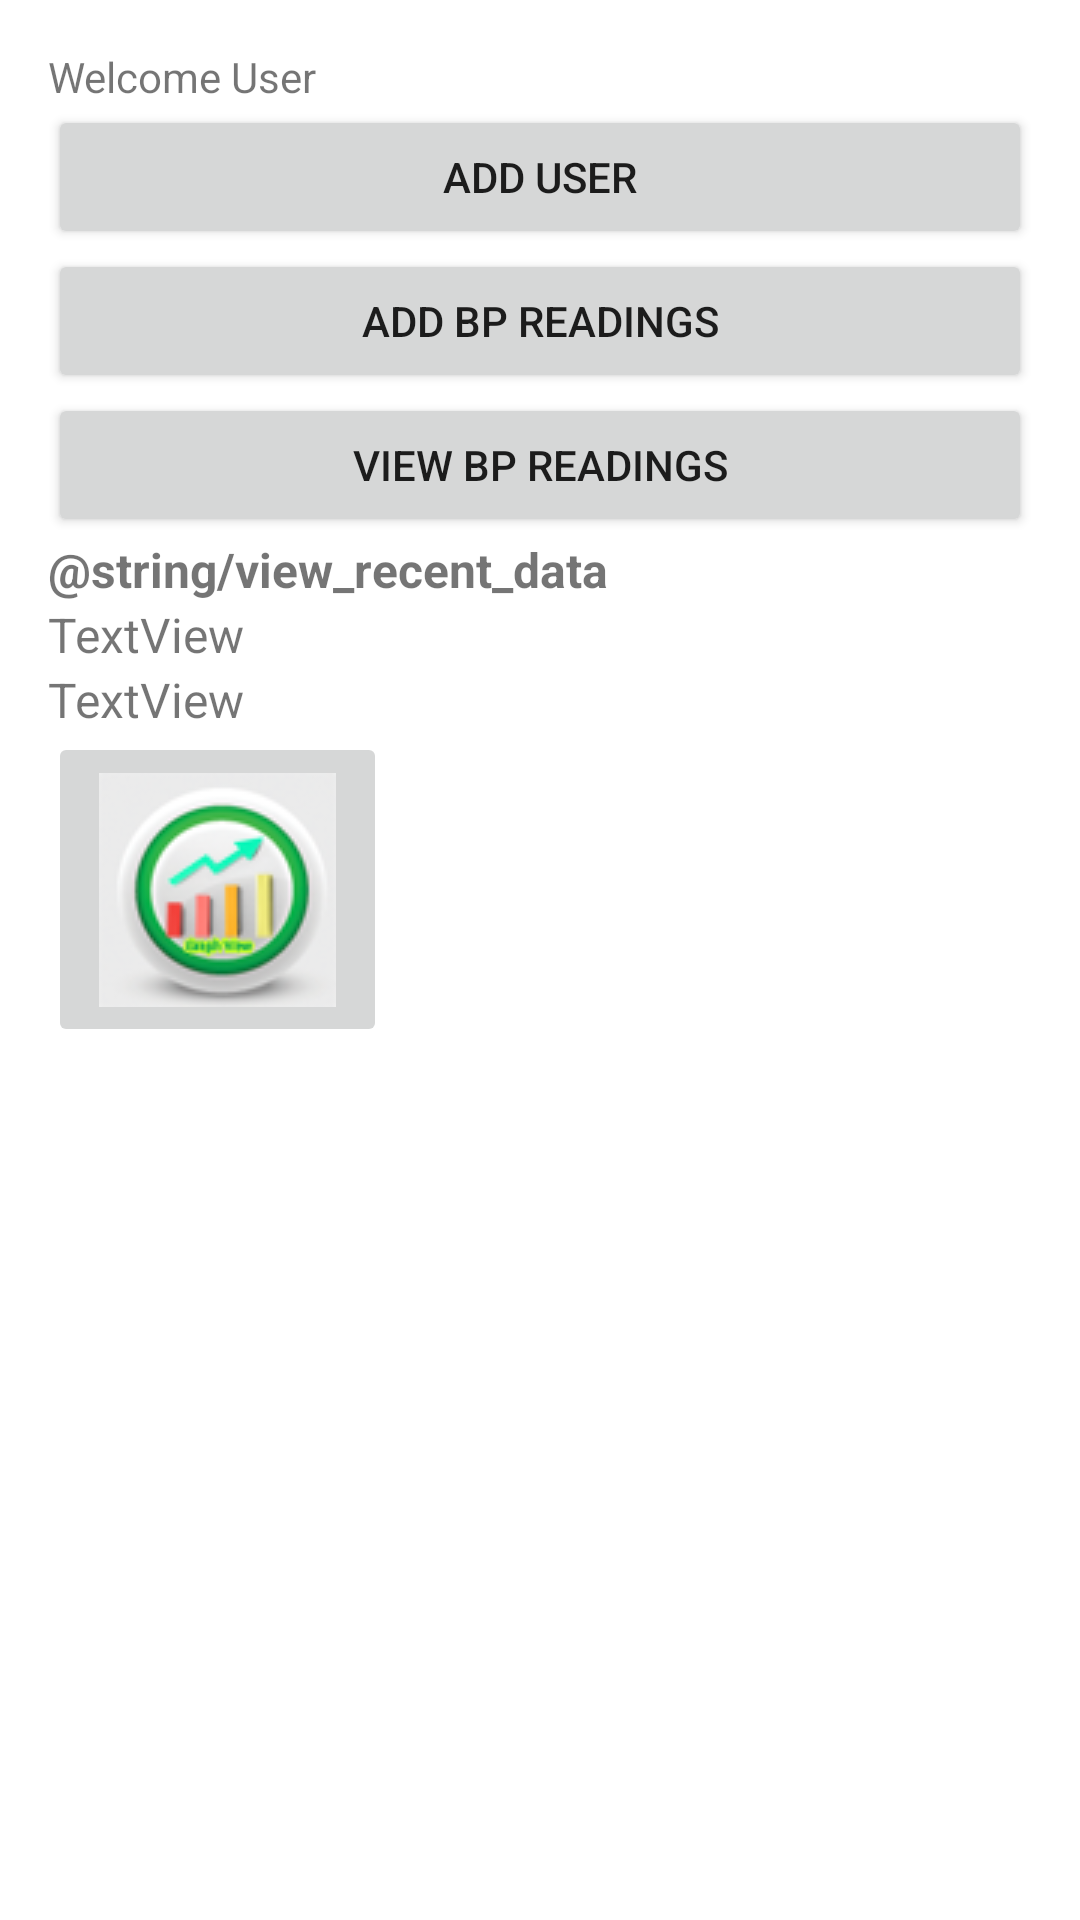

Write the Android layout XML for this screen, with the resource values it uses.
<!-- AndroidManifest.xml: application theme Theme.AtoZFit -->
<!-- res/layout/activity_main.xml -->
<?xml version="1.0" encoding="utf-8"?>
<LinearLayout xmlns:android="http://schemas.android.com/apk/res/android"
    xmlns:app="http://schemas.android.com/apk/res-auto"
    xmlns:tools="http://schemas.android.com/tools"
    android:id="@+id/main_layout"
    android:layout_width="match_parent"
    android:layout_height="match_parent"
    android:orientation="vertical"
    android:paddingLeft="@dimen/activity_horizontal_margin"
    android:paddingTop="@dimen/activity_vertical_margin"
    android:paddingRight="@dimen/activity_horizontal_margin"
    android:paddingBottom="@dimen/activity_vertical_margin"
    tools:context=".Activity.MainActivity">


    <TextView
        android:id="@+id/welcome_txt"
        android:layout_width="match_parent"
        android:layout_height="wrap_content"
        android:baselineAligned="false"
        android:text="@string/welcome_txt" />

    <Button
        android:id="@+id/add_user_btn"
        android:layout_width="match_parent"
        android:layout_height="wrap_content"
        android:text="@string/add_user_txt" />

    <Button
        android:id="@+id/add_bp_btn"
        android:layout_width="match_parent"
        android:layout_height="wrap_content"
        android:text="@string/add_bp_txt" />

    <Button
        android:id="@+id/view_bp_btn"
        android:layout_width="match_parent"
        android:layout_height="wrap_content"
        android:text="@string/view_bp_txt" />

    <TextView
        android:id="@+id/textView"
        android:layout_width="365dp"
        android:layout_height="wrap_content"
        android:text="@string/view_recent_data"
        android:textSize="16sp"
        android:textStyle="bold"
        tools:text="@string/view_recent_data" />

    <TextView
        android:id="@+id/Systolic_txt"
        android:layout_width="367dp"
        android:layout_height="wrap_content"
        android:text="TextView"
        android:textSize="16sp" />

    <TextView
        android:id="@+id/Diastolic_txt"
        android:layout_width="367dp"
        android:layout_height="wrap_content"
        android:text="TextView"
        android:textSize="16sp" />

    <ImageButton
        android:id="@+id/GraphicalViewBtn"
        android:layout_width="113dp"
        android:layout_height="105dp"
        android:src="@drawable/img"
        tools:srcCompat="@tools:sample/avatars" />
</LinearLayout>
<!-- resources referenced by this layout -->
<resources>
  <dimen name="activity_horizontal_margin">16dp</dimen>
  <dimen name="activity_vertical_margin">16dp</dimen>
  <!-- drawable img: png bitmap (drawable, 12022 bytes) -->
  <string name="add_bp_txt">Add BP Readings</string>
  <string name="add_user_txt">Add User</string>
  <string name="view_bp_txt">View BP Readings</string>
  <string name="welcome_txt">Welcome User</string>
  <style name="Theme.AtoZFit" parent="Theme.MaterialComponents.DayNight.DarkActionBar">
          
          <item name="colorPrimary">@color/purple_500</item>
          <item name="colorPrimaryVariant">@color/purple_700</item>
          <item name="colorOnPrimary">@color/white</item>
          
          <item name="colorSecondary">@color/teal_200</item>
          <item name="colorSecondaryVariant">@color/teal_700</item>
          <item name="colorOnSecondary">@color/black</item>
          
          <item name="android:statusBarColor" tools:targetApi="l">?attr/colorPrimaryVariant</item>
          
      </style>
  <!-- not gathered from this repository: default colours our renderer supplied (Android Studio template values) -->
  <color name="purple_500">#FF6200EE</color>
  <color name="purple_700">#FF3700B3</color>
  <color name="teal_200">#FF03DAC5</color>
  <color name="teal_700">#FF018786</color>
  <color name="black">#FF000000</color>
  <color name="white">#FFFFFFFF</color>
</resources>
